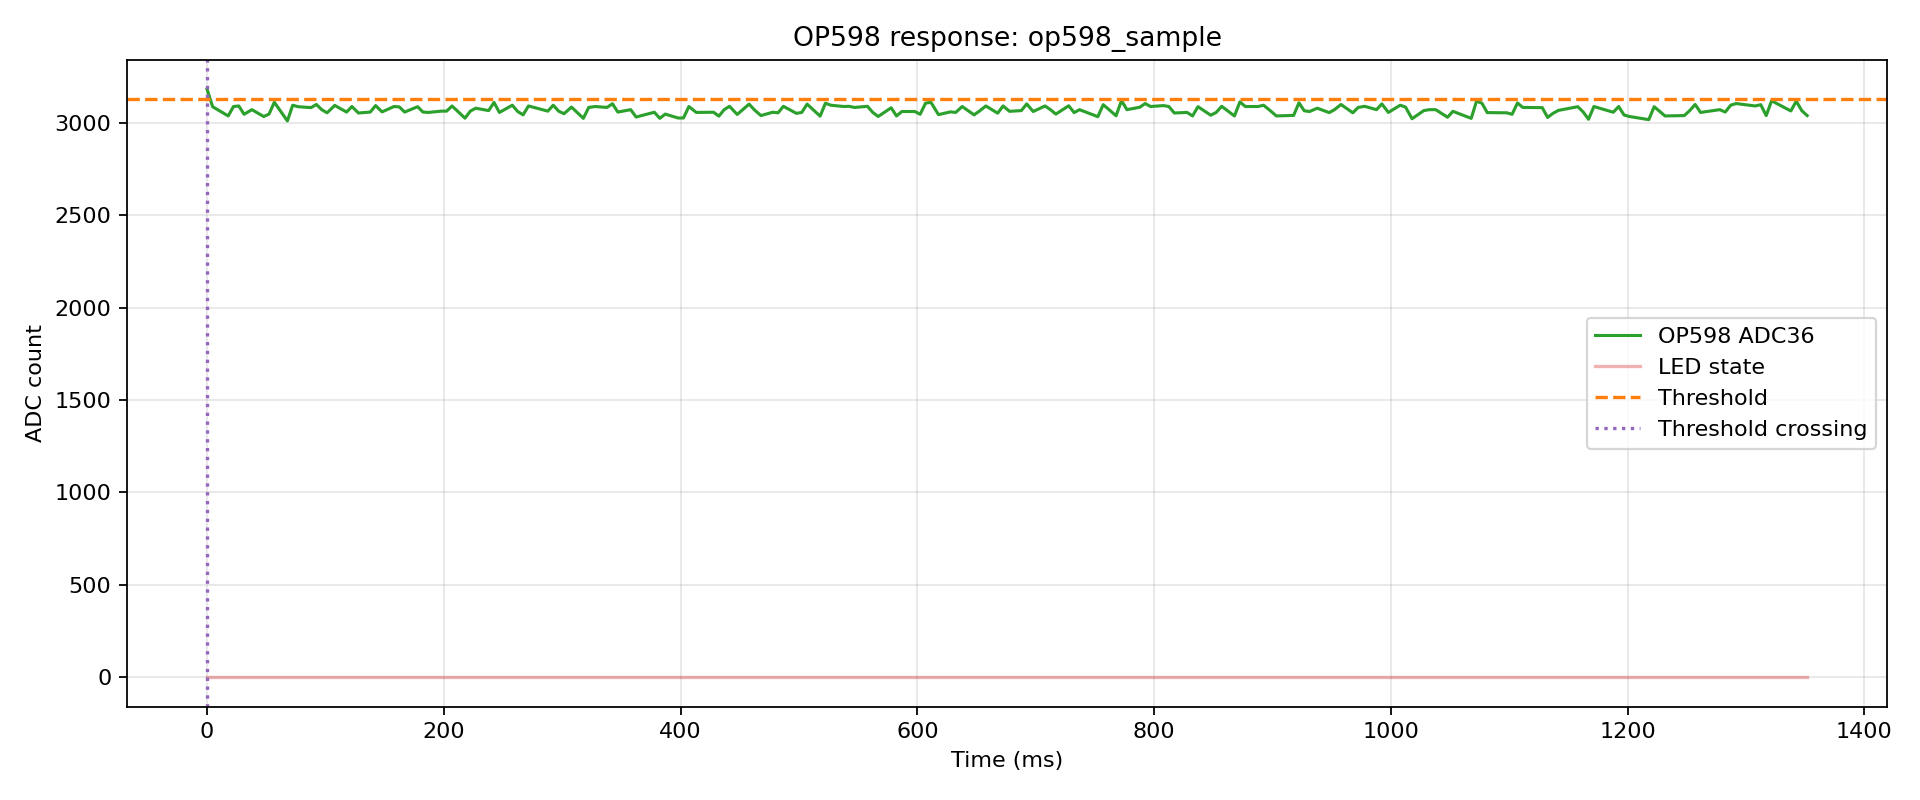

Data behind this chart, as committed beside it:
index, t_us, t_ms, adc, led, phase, pulse_index
0, 21, 0.021, 3182, 0, steady, -1
1, 4690, 4.69, 3087, 0, steady, -1
2, 17886, 17.89, 3037, 0, steady, -1
3, 22354, 22.35, 3088, 0, steady, -1
4, 26847, 26.85, 3091, 0, steady, -1
5, 31318, 31.32, 3046, 0, steady, -1
6, 37887, 37.89, 3071, 0, steady, -1
7, 47883, 47.88, 3034, 0, steady, -1
8, 52383, 52.38, 3047, 0, steady, -1
9, 56861, 56.86, 3111, 0, steady, -1
10, 67891, 67.89, 3010, 0, steady, -1
11, 72372, 72.37, 3095, 0, steady, -1
12, 76879, 76.88, 3087, 0, steady, -1
13, 87882, 87.88, 3082, 0, steady, -1
14, 92393, 92.39, 3099, 0, steady, -1
15, 96881, 96.88, 3071, 0, steady, -1
16, 101395, 101.4, 3054, 0, steady, -1
17, 107884, 107.9, 3094, 0, steady, -1
18, 117888, 117.9, 3058, 0, steady, -1
19, 122385, 122.4, 3088, 0, steady, -1
20, 127886, 127.9, 3053, 0, steady, -1
21, 137887, 137.9, 3058, 0, steady, -1
22, 142412, 142.4, 3093, 0, steady, -1
23, 147870, 147.9, 3059, 0, steady, -1
24, 157887, 157.9, 3088, 0, steady, -1
25, 162393, 162.4, 3086, 0, steady, -1
26, 166926, 166.9, 3058, 0, steady, -1
27, 177884, 177.9, 3087, 0, steady, -1
28, 182415, 182.4, 3058, 0, steady, -1
29, 186933, 186.9, 3056, 0, steady, -1
30, 197887, 197.9, 3063, 0, steady, -1
31, 202407, 202.4, 3063, 0, steady, -1
32, 206948, 206.9, 3091, 0, steady, -1
33, 217883, 217.9, 3025, 0, steady, -1
34, 222424, 222.4, 3063, 0, steady, -1
35, 226955, 227, 3079, 0, steady, -1
36, 237887, 237.9, 3066, 0, steady, -1
37, 242432, 242.4, 3110, 0, steady, -1
38, 246990, 247, 3056, 0, steady, -1
39, 257882, 257.9, 3095, 0, steady, -1
40, 262443, 262.4, 3061, 0, steady, -1
41, 266990, 267, 3043, 0, steady, -1
42, 271558, 271.6, 3091, 0, steady, -1
43, 287874, 287.9, 3063, 0, steady, -1
44, 292441, 292.4, 3095, 0, steady, -1
45, 296995, 297, 3063, 0, steady, -1
46, 301565, 301.6, 3049, 0, steady, -1
47, 307883, 307.9, 3085, 0, steady, -1
48, 317887, 317.9, 3024, 0, steady, -1
49, 322446, 322.4, 3083, 0, steady, -1
50, 327874, 327.9, 3088, 0, steady, -1
51, 337883, 337.9, 3083, 0, steady, -1
52, 342467, 342.5, 3103, 0, steady, -1
53, 347045, 347, 3058, 0, steady, -1
54, 357888, 357.9, 3071, 0, steady, -1
55, 362456, 362.5, 3031, 0, steady, -1
56, 367043, 367, 3039, 0, steady, -1
57, 377883, 377.9, 3057, 0, steady, -1
58, 382473, 382.5, 3024, 0, steady, -1
59, 387047, 387, 3047, 0, steady, -1
... 140 more rows
